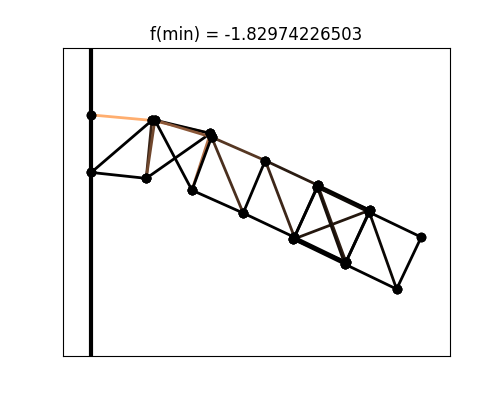

Data behind this chart, as committed beside it:
# x, y
0.000000000000000000e+00, 0.000000000000000000e+00
0.000000000000000000e+00, -1.000000000000000056e-01
1.053924714151706077e-01, -9.556908599560777137e-03
9.555430021550653796e-02, -1.102806522291153724e-01
2.070028311347162919e-01, -3.212460467190290242e-02
1.105842291718967807e-01, -9.003961414603122229e-03
1.750678222273852891e-01, -1.309089489626435177e-01
2.091925367045407713e-01, -3.855435884112243944e-02
2.641323506017960732e-01, -1.705835789144233838e-01
3.024909741142186581e-01, -7.934887094529605167e-02
3.532665920791133729e-01, -2.127142404867746750e-01
3.938450480127167475e-01, -1.221986425798709947e-01
4.428363557932078476e-01, -2.559446536147847451e-01
4.841304337008877079e-01, -1.655540300893416916e-01
3.512409352740233359e-01, -2.161403301467520188e-01
3.930760128707386225e-01, -1.258262012892116255e-01
4.408700882112718267e-01, -2.594625855081640342e-01
4.834367388912204078e-01, -1.692678203380724444e-01
5.308563829029455672e-01, -3.027687427471091319e-01
5.736598583577456889e-01, -2.124903847662545364e-01
